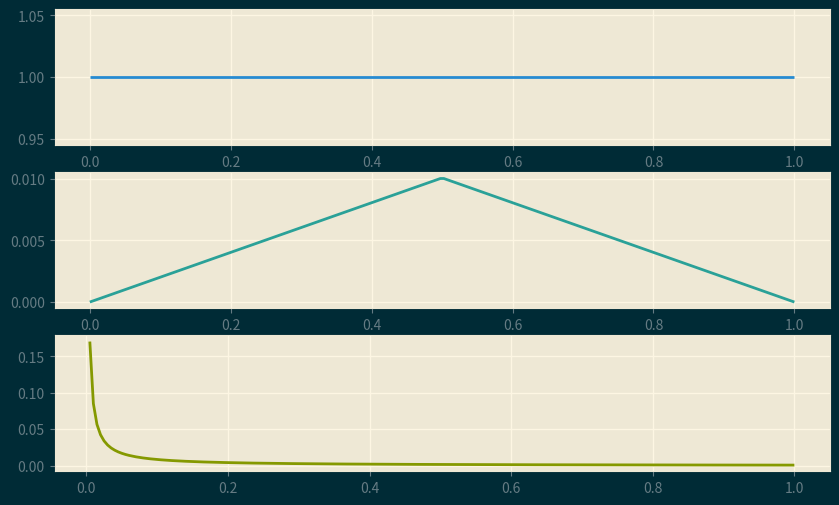

Write the Python code that produced this figure. (Note: this script raises an exception after producing the figure.)
#!/usr/bin/env python3
# -*- coding: utf-8 -*-
"""
Created on Mon Aug 19 12:06:24 2019

@author: simonthornewillvonessen
"""


# Import packages
import numpy as np
import matplotlib.pyplot as plt

# Make it beautiful
plt.style.use("Solarize_Light2")
color_cycle = plt.rcParams['axes.prop_cycle'].by_key()['color']


def normalise(v):
    norm=np.linalg.norm(v, ord=1)
    if norm==0:
        norm=np.finfo(v.dtype).eps
    return v/norm

# Create linspace
X = np.linspace(0, 1, 200)

# Create example priors
uniform = [1/(X.max() - X.min()) for i in X]

triangle = [i if i<=0.5 else 1-i for i in X]
triangle = normalise(triangle)

exponential = [1/i if i > 0 else np.inf for i in X]
exponential = normalise(exponential[1:])


# Create final plot
fig, ax = plt.subplots(3, facecolor='#002b36', edgecolor='k', figsize=(10, 6))
ax[0].plot(X, uniform, color=color_cycle[0])
ax[1].plot(X, triangle, color=color_cycle[1])
ax[2].plot(X[1:], exponential, color=color_cycle[2])
plt.savefig("./plots/example_priors.png", facecolor='#002b36')
plt.show()
